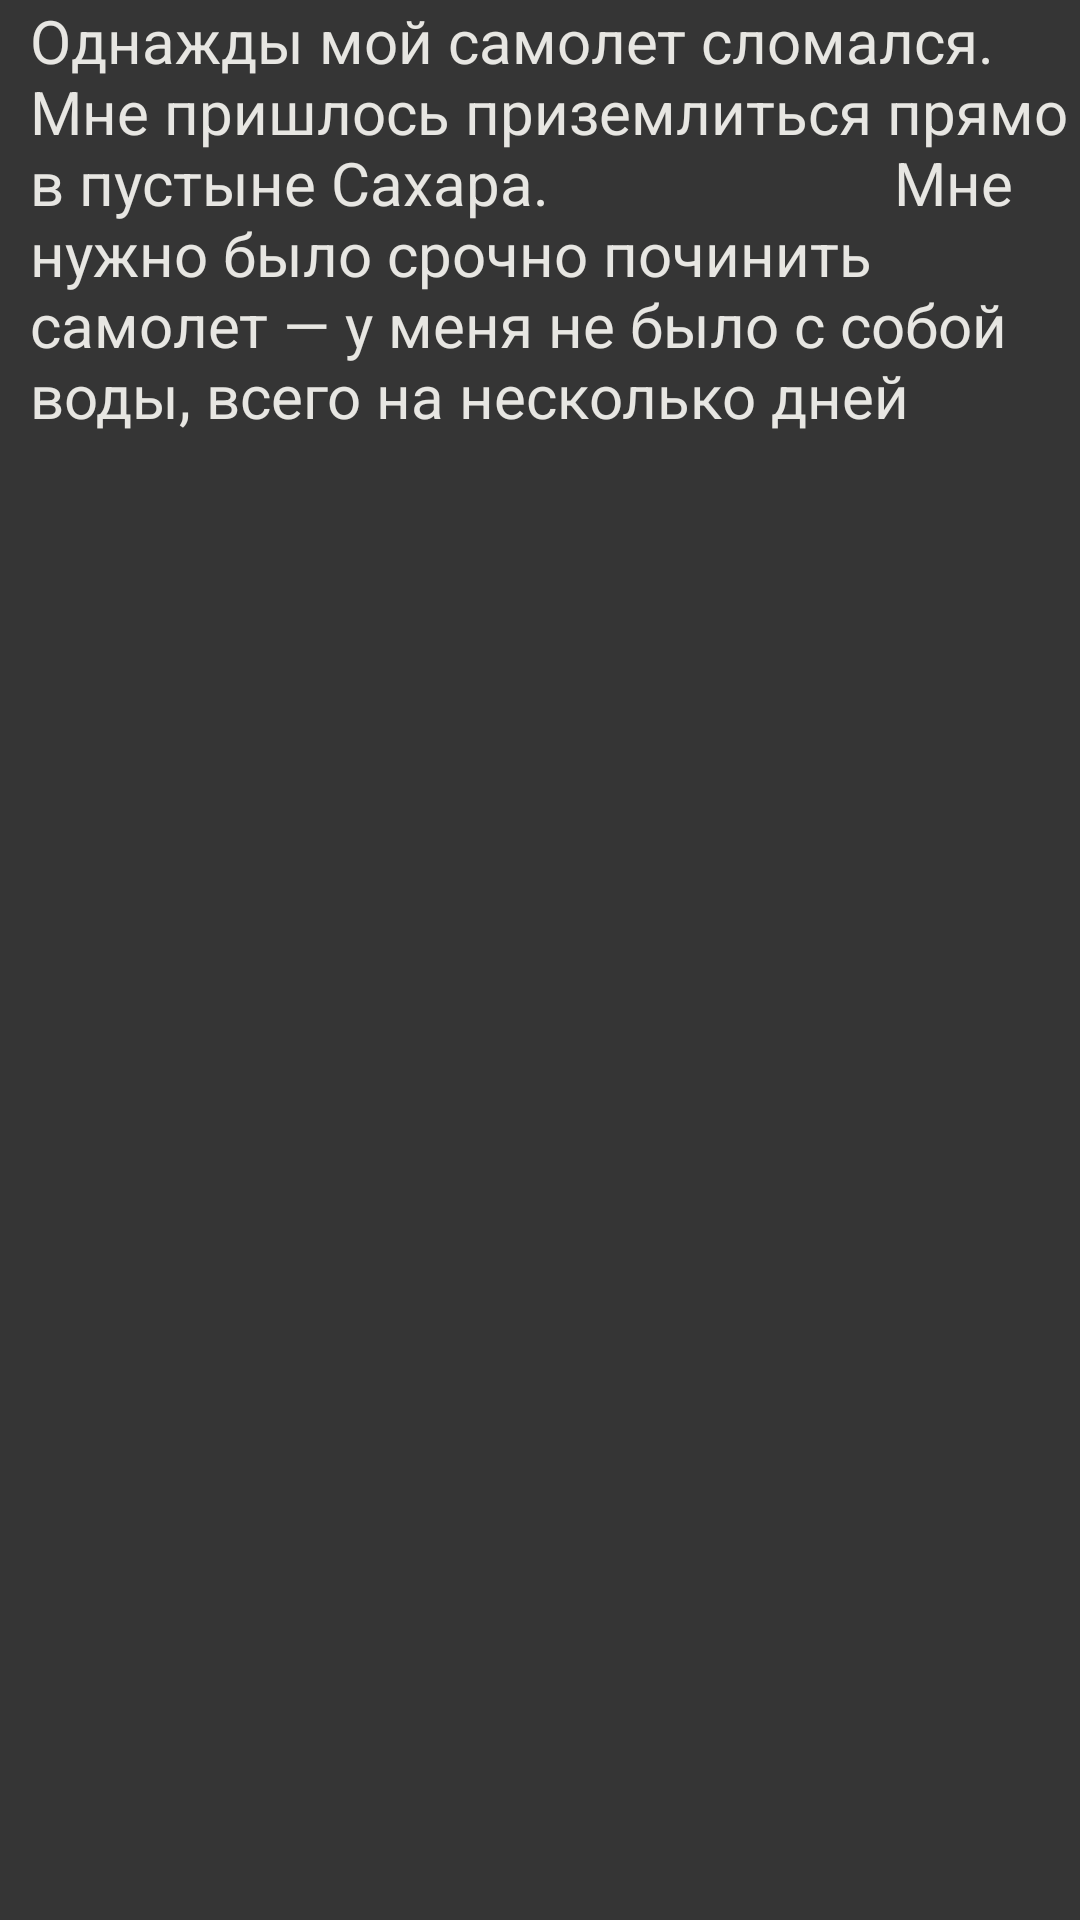

Produce the Android XML layout that renders to this screen, including the resource entries it uses.
<!-- AndroidManifest.xml: application theme Theme.TranlsateBook -->
<!-- res/layout/fragment_translate_text.xml -->
<?xml version="1.0" encoding="utf-8"?>
<FrameLayout xmlns:android="http://schemas.android.com/apk/res/android"
    xmlns:tools="http://schemas.android.com/tools"
    android:layout_width="match_parent"
    android:layout_height="match_parent"
    android:background="#353535"
    tools:context=".fragments.translateText">


    <TextView
        android:layout_width="match_parent"
        android:layout_height="match_parent"
        android:textSize="20dp"
        android:layout_marginLeft="10dp"
        android:textColor="@color/grey"
        android:text="Однажды мой самолет сломался.
                      Мне пришлось приземлиться прямо в пустыне Сахара.
                      Мне нужно было срочно починить самолет — у меня не было с собой воды, всего на несколько дней" />

</FrameLayout>
<!-- resources referenced by this layout -->
<resources>
  <color name="grey">#e7e6e2</color>
  <style name="Theme.TranlsateBook" parent="Theme.MaterialComponents.DayNight.NoActionBar">
          
          <item name="colorPrimary">@color/grey</item>
          <item name="colorPrimaryVariant">@color/grey</item>
          <item name="colorOnPrimary">@color/grey</item>
  
          
          <item name="colorSecondary">@color/teal_200</item>
          <item name="colorSecondaryVariant">@color/teal_700</item>
          <item name="colorOnSecondary">@color/black</item>
          
          <item name="android:statusBarColor" tools:targetApi="l">?attr/colorPrimaryVariant</item>
          
      </style>
  <color name="teal_200">#FF03DAC5</color>
  <color name="teal_700">#FF018786</color>
  <color name="black">#FF000000</color>
</resources>
